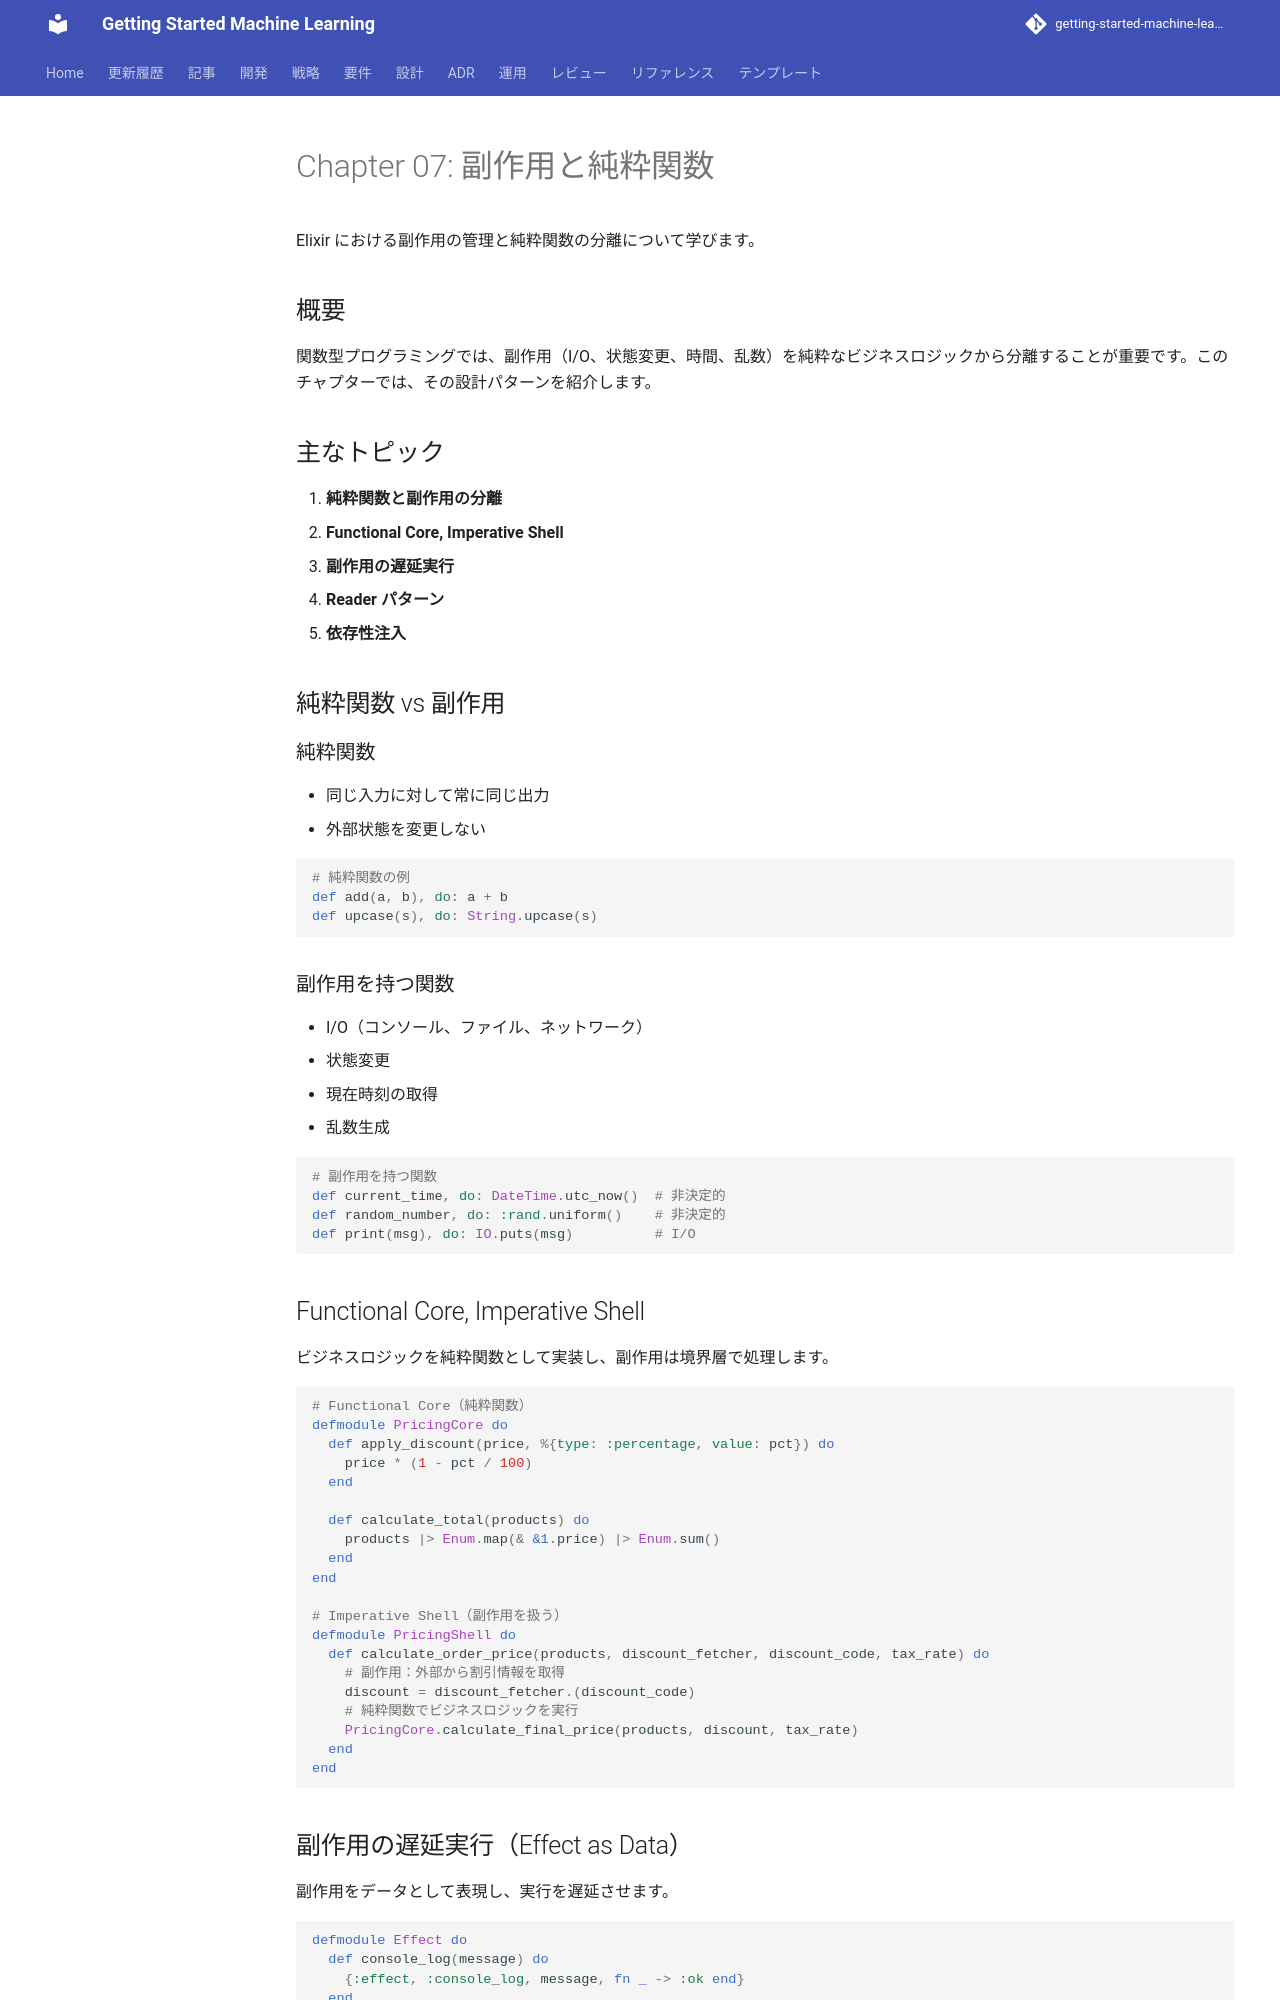

repository: k2works/getting-started-machine-learning · page: article/functional-desgin-ppp/elixir/07-effects-and-pure-functions/index.html · generator: mkdocs

---
type: Article
title: "Chapter 07: 副作用と純粋関数"
description: "Elixir における副作用の管理と純粋関数の分離について学びます。"
tags: [article, functional-desgin-ppp, elixir]
status: stable
generated: { by: human:kakimomokuri, at: 2026-03-24T05:22:28Z }
---

# Chapter 07: 副作用と純粋関数

Elixir における副作用の管理と純粋関数の分離について学びます。

## 概要

関数型プログラミングでは、副作用（I/O、状態変更、時間、乱数）を純粋なビジネスロジックから分離することが重要です。このチャプターでは、その設計パターンを紹介します。

## 主なトピック

1. **純粋関数と副作用の分離**
2. **Functional Core, Imperative Shell**
3. **副作用の遅延実行**
4. **Reader パターン**
5. **依存性注入**

## 純粋関数 vs 副作用

### 純粋関数

- 同じ入力に対して常に同じ出力
- 外部状態を変更しない

```elixir
# 純粋関数の例
def add(a, b), do: a + b
def upcase(s), do: String.upcase(s)
```

### 副作用を持つ関数

- I/O（コンソール、ファイル、ネットワーク）
- 状態変更
- 現在時刻の取得
- 乱数生成

```elixir
# 副作用を持つ関数
def current_time, do: DateTime.utc_now()  # 非決定的
def random_number, do: :rand.uniform()    # 非決定的
def print(msg), do: IO.puts(msg)          # I/O
```

## Functional Core, Imperative Shell

ビジネスロジックを純粋関数として実装し、副作用は境界層で処理します。

```elixir
# Functional Core（純粋関数）
defmodule PricingCore do
  def apply_discount(price, %{type: :percentage, value: pct}) do
    price * (1 - pct / 100)
  end

  def calculate_total(products) do
    products |> Enum.map(& &1.price) |> Enum.sum()
  end
end

# Imperative Shell（副作用を扱う）
defmodule PricingShell do
  def calculate_order_price(products, discount_fetcher, discount_code, tax_rate) do
    # 副作用：外部から割引情報を取得
    discount = discount_fetcher.(discount_code)
    # 純粋関数でビジネスロジックを実行
    PricingCore.calculate_final_price(products, discount, tax_rate)
  end
end
```
